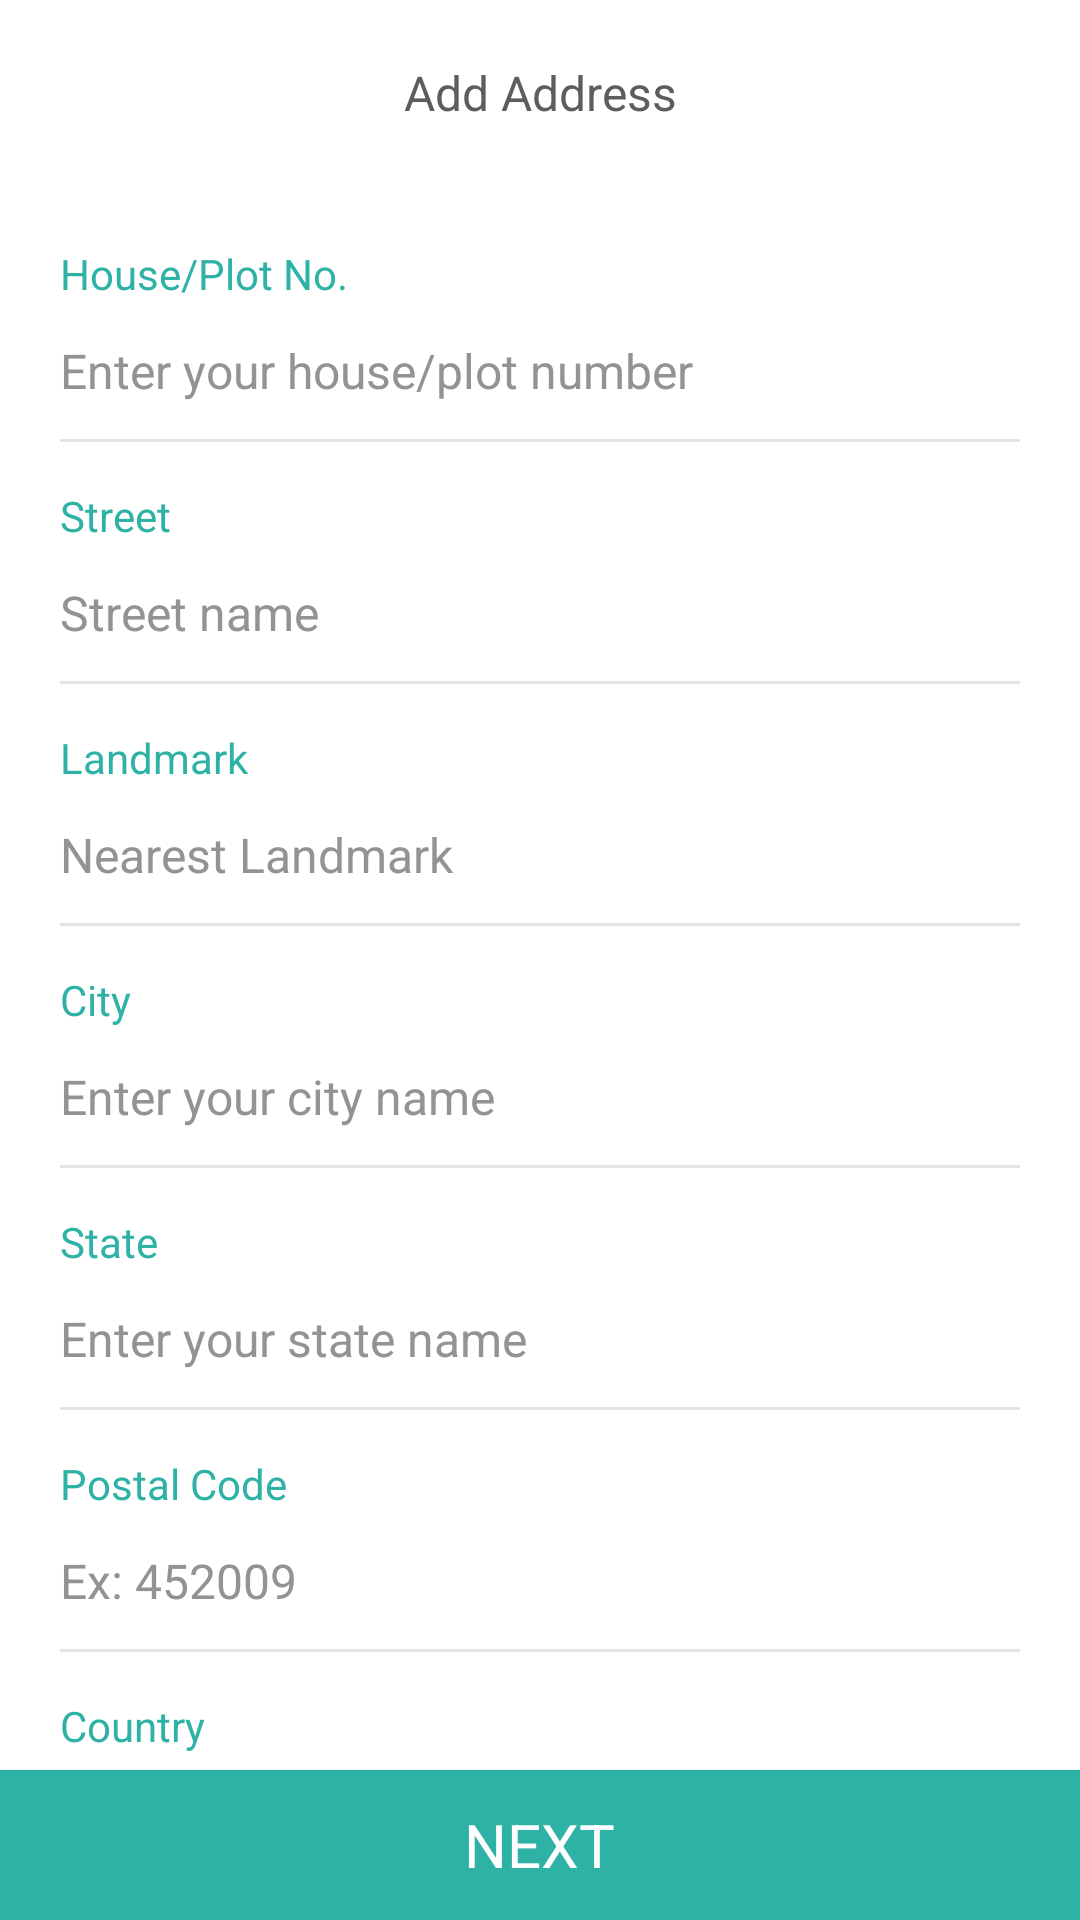

Produce the Android XML layout that renders to this screen, including the resource entries it uses.
<!-- AndroidManifest.xml: activity theme AppTheme.NoActionBar -->
<!-- res/layout/activity_address.xml -->
<?xml version="1.0" encoding="utf-8"?>
<LinearLayout xmlns:android="http://schemas.android.com/apk/res/android"
    xmlns:app="http://schemas.android.com/apk/res-auto"
    xmlns:tools="http://schemas.android.com/tools"
    android:layout_width="match_parent"
    android:layout_height="match_parent"
    android:orientation="vertical"
    android:background="@color/colorWhite"
    tools:context=".AddressActivity">

    <ScrollView
        android:layout_width="match_parent"
        android:layout_height="0dp"
        android:scrollbars="none"
        android:layout_weight="1">

        <LinearLayout
            android:layout_width="match_parent"
            android:layout_height="wrap_content"
            android:paddingStart="20dp"
            android:paddingEnd="20dp"
            android:orientation="vertical">

            <TextView
                android:layout_width="match_parent"
                android:layout_height="wrap_content"
                android:layout_marginTop="20dp"
                android:textAlignment="center"
                android:textColor="@color/colorFour"
                android:textSize="16sp"
                android:text="Add Address"/>

            <TextView
                android:layout_width="match_parent"
                android:layout_height="wrap_content"
                android:layout_marginTop="40dp"
                android:textColor="@color/colorPrimary"
                android:textSize="14sp"
                android:text="House/Plot No."/>

            <EditText
                android:layout_width="match_parent"
                android:layout_height="wrap_content"
                android:background="@android:color/transparent"
                android:layout_marginTop="12dp"
                android:inputType="textPersonName"
                android:textSize="16sp"
                android:textColorHint="@color/colorTwo"
                android:id="@+id/edplotNumber"
                android:hint="Enter your house/plot number "/>

            <View
                android:layout_width="match_parent"
                android:layout_height="1dp"
                android:layout_marginTop="12dp"
                android:layout_marginBottom="15dp"
                android:background="@color/colorThree"/>

            <TextView
                android:layout_width="match_parent"
                android:layout_height="wrap_content"
                android:textColor="@color/colorPrimary"
                android:textSize="14sp"
                android:text="Street"/>

            <EditText
                android:layout_width="match_parent"
                android:layout_height="wrap_content"
                android:background="@android:color/transparent"
                android:layout_marginTop="12dp"
                android:inputType="text"
                android:textSize="16sp"
                android:textColorHint="@color/colorTwo"
                android:hint="Street name"
                android:id="@+id/edStreet"
                />

            <View
                android:layout_width="match_parent"
                android:layout_height="1dp"
                android:layout_marginTop="12dp"
                android:layout_marginBottom="15dp"
                android:background="@color/colorThree"/>

            <TextView
                android:layout_width="match_parent"
                android:layout_height="wrap_content"
                android:textColor="@color/colorPrimary"
                android:textSize="14sp"
                android:text="Landmark"/>

            <EditText
                android:layout_width="match_parent"
                android:layout_height="wrap_content"
                android:background="@android:color/transparent"
                android:layout_marginTop="12dp"
                android:inputType="text"
                android:textSize="16sp"
                android:textColorHint="@color/colorTwo"
                android:hint="Nearest Landmark"
                android:id="@+id/edLandmark"
                />

            <View
                android:layout_width="match_parent"
                android:layout_height="1dp"
                android:layout_marginTop="12dp"
                android:layout_marginBottom="15dp"
                android:background="@color/colorThree"/>

            <TextView
                android:layout_width="match_parent"
                android:layout_height="wrap_content"
                android:textColor="@color/colorPrimary"
                android:textSize="14sp"
                android:text="City"/>

            <EditText
                android:layout_width="match_parent"
                android:layout_height="wrap_content"
                android:background="@android:color/transparent"
                android:layout_marginTop="12dp"
                android:inputType="text"
                android:textSize="16sp"
                android:textColorHint="@color/colorTwo"
                android:hint="Enter your city name"
                android:id="@+id/edCity"
                />

            <View
                android:layout_width="match_parent"
                android:layout_height="1dp"
                android:layout_marginTop="12dp"
                android:layout_marginBottom="15dp"
                android:background="@color/colorThree"/>

            <TextView
                android:layout_width="match_parent"
                android:layout_height="wrap_content"
                android:textColor="@color/colorPrimary"
                android:textSize="14sp"
                android:text="State"/>

            <EditText
                android:layout_width="match_parent"
                android:layout_height="wrap_content"
                android:background="@android:color/transparent"
                android:layout_marginTop="12dp"
                android:inputType="text"
                android:textSize="16sp"
                android:textColorHint="@color/colorTwo"
                android:hint="Enter your state name"
                android:id="@+id/edState"
                />

            <View
                android:layout_width="match_parent"
                android:layout_height="1dp"
                android:layout_marginTop="12dp"
                android:layout_marginBottom="15dp"
                android:background="@color/colorThree"/>

            <TextView
                android:layout_width="match_parent"
                android:layout_height="wrap_content"
                android:textColor="@color/colorPrimary"
                android:textSize="14sp"
                android:text="Postal Code"/>

            <EditText
                android:layout_width="match_parent"
                android:layout_height="wrap_content"
                android:background="@android:color/transparent"
                android:layout_marginTop="12dp"
                android:inputType="text"
                android:textSize="16sp"
                android:textColorHint="@color/colorTwo"
                android:id="@+id/edPostal"
                android:hint="Ex: 452009"/>

            <View
                android:layout_width="match_parent"
                android:layout_height="1dp"
                android:layout_marginTop="12dp"
                android:layout_marginBottom="15dp"
                android:background="@color/colorThree"/>

            <TextView
                android:layout_width="match_parent"
                android:layout_height="wrap_content"
                android:textColor="@color/colorPrimary"
                android:textSize="14sp"
                android:text="Country"/>

            <EditText
                android:layout_width="match_parent"
                android:layout_height="wrap_content"
                android:background="@android:color/transparent"
                android:layout_marginTop="12dp"
                android:inputType="text"
                android:textSize="16sp"
                android:textColorHint="@color/colorTwo"
                android:hint="Enter your country name"
                android:id="@+id/edCountry"
                />

            <View
                android:layout_width="match_parent"
                android:layout_height="1dp"
                android:layout_marginTop="12dp"
                android:layout_marginBottom="15dp"
                android:background="@color/colorThree"/>

        </LinearLayout>
    </ScrollView>

    <LinearLayout
        android:id="@+id/ln_next"
        android:layout_width="match_parent"
        android:layout_height="50dp"
        android:gravity="center"
        android:background="@color/colorPrimary">

        <TextView
            android:layout_width="wrap_content"
            android:layout_height="wrap_content"
            android:textAllCaps="true"
            android:textColor="@color/colorWhite"
            android:textSize="20sp"
            android:text="Next"/>

    </LinearLayout>



</LinearLayout>
<!-- resources referenced by this layout -->
<resources>
  <color name="colorFour">#5d5d5d</color>
  <color name="colorPrimary">#2eb2a5</color>
  <color name="colorThree">#e4e4e4</color>
  <color name="colorTwo">#939393</color>
  <color name="colorWhite">#ffffff</color>
  <style name="AppTheme.NoActionBar">
          <item name="windowActionBar">false</item>
          <item name="windowNoTitle">true</item>
      </style>
</resources>
